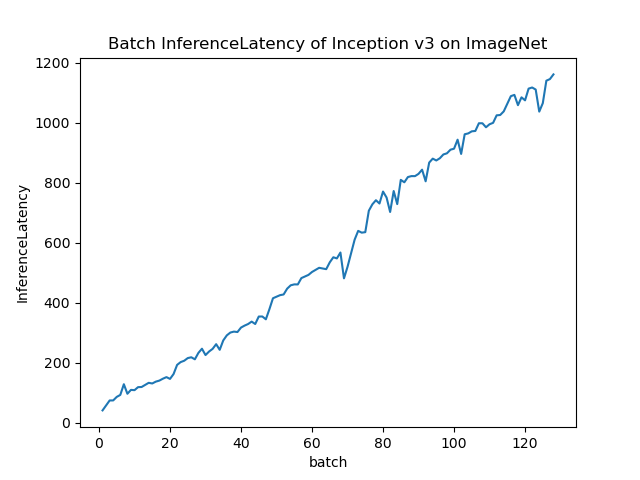

The data file committed next to this chart (first rows):
BatchSize, InferenceLatency
1, 41.72
2, 58.19
3, 74.79
4, 74.95
5, 86.7
6, 93.32
7, 128.9
8, 97.15
9, 110.1
10, 109.1
11, 119.1
12, 119.7
13, 126.5
14, 133.6
15, 131.4
16, 137.5
17, 141
18, 147.3
19, 152.6
20, 146.6
21, 162.8
22, 193.3
23, 202.6
24, 207.1
25, 216
26, 218.7
27, 211.9
28, 233.3
29, 247.2
30, 226
31, 237.8
32, 246.6
33, 262.3
34, 243.5
35, 274.8
36, 291.6
37, 301.1
38, 304.2
39, 302.8
40, 317.6
41, 324.1
42, 329.4
43, 337.5
44, 329.5
45, 354.3
46, 354.5
47, 345.2
48, 378.9
49, 415.3
50, 420.5
51, 425.6
52, 427.9
53, 447.3
54, 458.4
55, 461.5
56, 461.3
57, 482.4
58, 487.8
59, 493.1
60, 502.8
... 68 more rows
